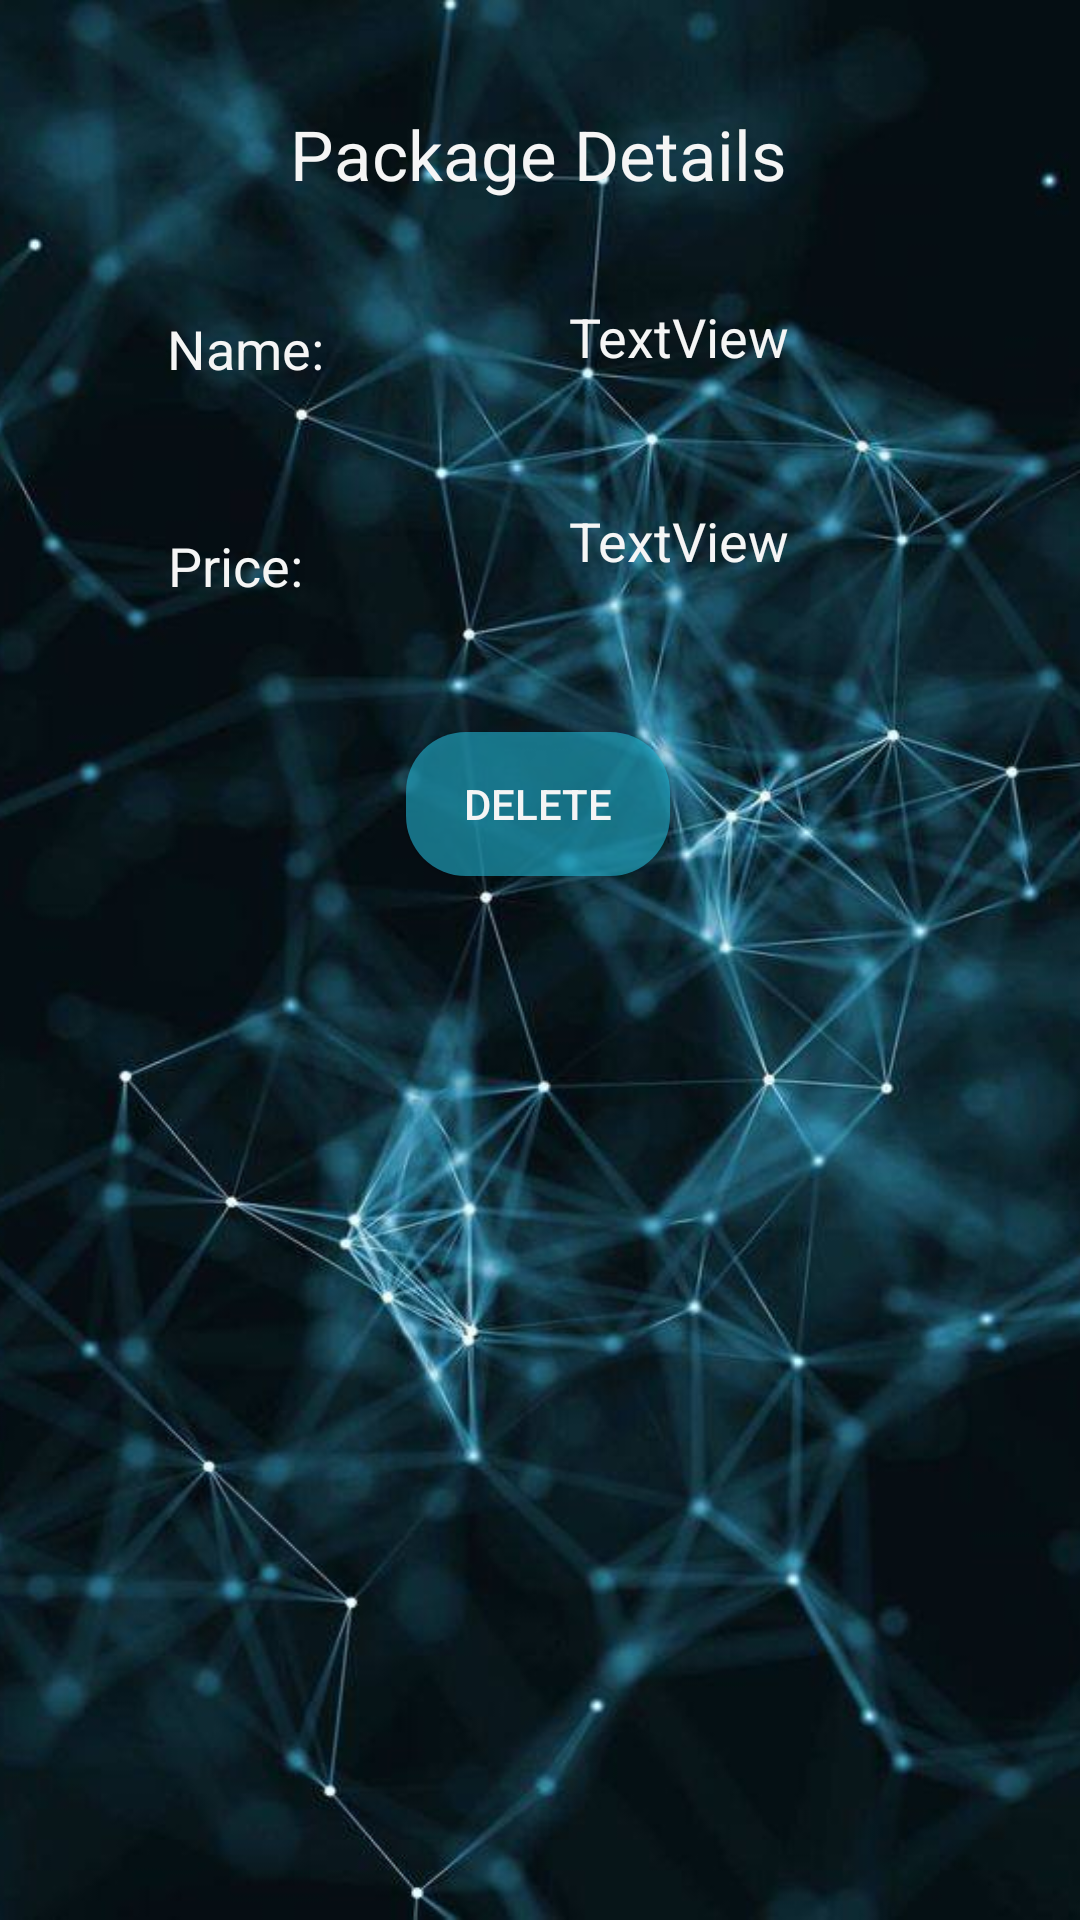

Layout XML and referenced resources for this Android screen:
<!-- AndroidManifest.xml: application theme AppTheme -->
<!-- res/layout/activity_display_packages.xml -->
<?xml version="1.0" encoding="utf-8"?>
<androidx.constraintlayout.widget.ConstraintLayout xmlns:android="http://schemas.android.com/apk/res/android"
    xmlns:app="http://schemas.android.com/apk/res-auto"
    xmlns:tools="http://schemas.android.com/tools"
    android:layout_width="match_parent"
    android:layout_height="match_parent"
    android:orientation="vertical"
    tools:context=".DisplayPackages">

    <View
        android:layout_width="match_parent"
        android:layout_height="match_parent"
        android:background="@drawable/splash_screen_o"
        android:foreground="#90000000"
        android:layout_marginLeft="-10dp"
        android:layout_marginRight="-10dp"
        />
    <androidx.constraintlayout.widget.ConstraintLayout
        android:layout_width="match_parent"
        android:layout_height="match_parent"

        >

        <TextView
            android:id="@+id/name"
            android:layout_width="wrap_content"
            android:layout_height="wrap_content"
            android:layout_marginStart="8dp"
            android:layout_marginTop="104dp"
            android:layout_marginEnd="8dp"
            android:text="Name:"
            android:textColor="#F5F5F5"
            android:textSize="18sp"
            app:layout_constraintEnd_toEndOf="parent"
            app:layout_constraintHorizontal_bias="0.163"
            app:layout_constraintStart_toStartOf="parent"
            app:layout_constraintTop_toTopOf="parent" />

        <TextView
            android:id="@+id/nameview"
            android:layout_width="wrap_content"
            android:layout_height="26dp"
            android:layout_marginStart="8dp"
            android:layout_marginTop="100dp"
            android:layout_marginEnd="8dp"
            android:text="TextView"
            android:textColor="#F5F5F5"
android:textSize="18sp"
            app:layout_constraintEnd_toEndOf="parent"
            app:layout_constraintHorizontal_bias="0.454"
            app:layout_constraintStart_toEndOf="@+id/name"
            app:layout_constraintTop_toTopOf="parent" />

        <TextView
            android:id="@+id/priceview"
            android:layout_width="wrap_content"
            android:layout_height="26dp"
            android:layout_marginStart="8dp"
            android:layout_marginTop="168dp"
            android:layout_marginEnd="8dp"
            android:textSize="18sp"
            android:text="TextView"
            android:textColor="#F5F5F5"
            app:layout_constraintEnd_toEndOf="parent"
            app:layout_constraintHorizontal_bias="0.454"
            app:layout_constraintStart_toEndOf="@+id/name"
            app:layout_constraintTop_toTopOf="parent" />

        <TextView
            android:id="@+id/tv"
            android:layout_width="wrap_content"
            android:layout_height="wrap_content"
            android:layout_marginStart="8dp"
            android:layout_marginTop="48dp"
            android:layout_marginEnd="8dp"
            android:textSize="18sp"
            android:text="Price:"
            android:textColor="#F5F5F5"

            app:layout_constraintEnd_toEndOf="parent"
            app:layout_constraintHorizontal_bias="0.161"
            app:layout_constraintStart_toStartOf="parent"
            app:layout_constraintTop_toBottomOf="@+id/name" />

        <TextView
            android:id="@+id/pd"
            android:layout_width="wrap_content"
            android:layout_height="wrap_content"
            android:layout_marginStart="8dp"
            android:layout_marginTop="36dp"
            android:layout_marginEnd="8dp"
            android:text="Package Details"
            android:textColor="#F5F5F5"
            android:textSize="23sp"
            app:layout_constraintEnd_toEndOf="parent"
            app:layout_constraintHorizontal_bias="0.498"
            app:layout_constraintStart_toStartOf="parent"
            app:layout_constraintTop_toTopOf="parent" />

        <Button
            android:id="@+id/deleteButton"
            android:layout_width="wrap_content"
            android:layout_height="wrap_content"
            android:layout_marginStart="8dp"
            android:background="@drawable/roundbutton"
            android:textColor="#F5F5F5"
            android:layout_marginTop="208dp"
            android:layout_marginEnd="8dp"
            android:text="Delete"
            app:layout_constraintEnd_toEndOf="parent"
            app:layout_constraintHorizontal_bias="0.498"
            app:layout_constraintStart_toStartOf="parent"
            app:layout_constraintTop_toTopOf="@+id/pd" />

    </androidx.constraintlayout.widget.ConstraintLayout>
</androidx.constraintlayout.widget.ConstraintLayout>
<!-- resources referenced by this layout -->
<resources>
  <!-- drawable roundbutton (drawable) -->
  <?xml version="1.0" encoding="utf-8"?>
  <selector xmlns:android="http://schemas.android.com/apk/res/android">
  <item>
      <shape
          android:shape="rectangle">
          <corners
              android:bottomLeftRadius="20dp"
              android:topLeftRadius="20dp"
              android:topRightRadius="20dp"
              android:bottomRightRadius="20dp"
              android:radius="10dp"/>
          <solid
              android:color="#9923B4D2"/>
  
      </shape>
  </item>
      <item
          android:state_pressed="true">
  
          <shape
              android:shape="rectangle">
              <corners
                  android:bottomLeftRadius="20dp"
                  android:topLeftRadius="20dp"
                  android:topRightRadius="20dp"
                  android:bottomRightRadius="20dp"
                  android:radius="10dp"/>
              <solid
                  android:color="#1993A5"/>
  
          </shape>
      </item>
  </selector>
  <!-- drawable splash_screen_o: jpg bitmap (drawable, 52126 bytes) -->
  <style name="AppTheme" parent="Theme.AppCompat.Light.NoActionBar">
          
          <item name="colorPrimary">@color/colorPrimary</item>
          <item name="colorPrimaryDark">@color/colorPrimaryDark</item>
          <item name="colorAccent">@color/colorAccent</item>
      </style>
  <color name="colorPrimary">#008577</color>
  <color name="colorPrimaryDark">#000000</color>
  <color name="colorAccent">#D81B60</color>
</resources>
